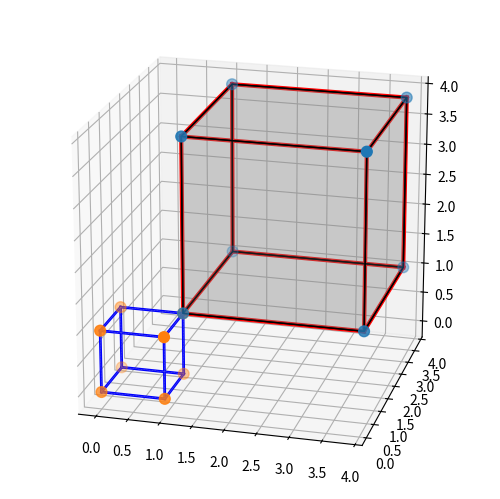

Reproduce this figure in Python.
from mpl_toolkits.mplot3d import axes3d
from mpl_toolkits.mplot3d.art3d import Poly3DCollection

from matplotlib import colors as mcolors

import numpy as np

from itertools import product, combinations


'''
:class: 'Cubo'. Clase para el dibujo de Cubos a partir de su lado 'L' y la posición 'vert' de uno de sus vértices. Lo armo dibujando las seis caras, aunque también tiene la posibilidad de dibujar sólo los bordes. Además se puede pasar como parámetro el valor de alpha para las caras ('face_alpha'), el color de los bordes de las caras ('edge_color'), el tipo de línea ('line_style') y su grosor ('line_width').
'''

class Cubo:

    # Inicializo
    def __init__(self, L, vert=[0,0,0], face_alpha=0, edge_color='silver', line_style=':', line_width=0.2):
        self.L = L
        self.vert = vert

        self.calcula_vertices()
        self.calcula_bordes()
        self.calcula_caras()

        self.dibuja_caras(face_alpha, edge_color, line_style, line_width)
    
    
    # Método para el cálculo de los vértices. Se corresponde a trasladar el vértice en [0,0,0] en 'vert'.
    def calcula_vertices(self):
        self.vertices = self.vert + np.array(list(product([0, self.L], [0, self.L], [0, self.L])))


    # Método para el cálculo de los bordes.
    def calcula_bordes(self):
        
        x,y,z = [],[],[]
        
        for s, e in combinations(self.vertices, 2):
            if abs( np.sum(np.abs(s-e)) - self.L) < 0.0001:
                x.append([s[0],e[0]])
                y.append([s[1],e[1]])
                z.append([s[2],e[2]])
        
        self.bordes = zip(x,y,z)


    # Método para encontrar los vértices de cada cara del Cubo.
    def calcula_caras(self):
        
        self.vert_caras = [] # Vértices de las caras del Cubo.
        
        
        # Con este loop se consideran las seis maneras que corresponden de tomar de a cuatos puntos entre los ocho vértices del Cubo.
        faces = [(2,0,1,3), (0,4,5,1), (0,4,6,2), (1,5,7,3), (6,2,3,7), (4,6,7,5)]

        for cara in faces:
            vert_x = self.vertices[cara,0] # Las cuatos posiciones x de cada vértice de la cara.
            vert_y = self.vertices[cara,1] # Las cuatos posiciones y de cada vértice de la cara.
            vert_z = self.vertices[cara,2] # Las cuatos posiciones z de cada vértice de la cara.
        
            self.vert_caras.append( [np.array(vert) for vert in zip(vert_x, vert_y, vert_z)] )
                        
                
    # Método par dibujar las caras del Cubo a partir de los vértices de sus caras. 
    def dibuja_caras(self, face_alpha, edge_color, line_style, line_width):
        
        self.caras = Poly3DCollection(self.vert_caras, facecolors = mcolors.to_rgba('gray', alpha=face_alpha), edgecolors=edge_color, linestyle=line_style, lw=line_width)


            
if __name__ == "__main__":

    import matplotlib.pyplot as plt


    fig = plt.figure()
    ax = fig.add_subplot(111, projection='3d')


    c = Cubo(np.sqrt(2)*2, [1,1,1], 0.2, 'black', '-', 1)

    ax.add_collection3d(c.caras)

    for edge in c.bordes:
        ax.plot3D(*edge, color='red', lw=3)      

    ax.scatter3D(*np.hsplit(c.vertices,3), s=60)


    c = Cubo(1)

    ax.add_collection3d(c.caras)

    for edge in c.bordes:
        ax.plot3D(*edge, color='blue', lw=2)      

    ax.scatter3D(*np.hsplit(c.vertices,3), s=60)

    
    ax.set_aspect('equal')
    ax.view_init(20,-75)

    plt.subplots_adjust(left=0, bottom=0, right=1, top=1)
    plt.show()
